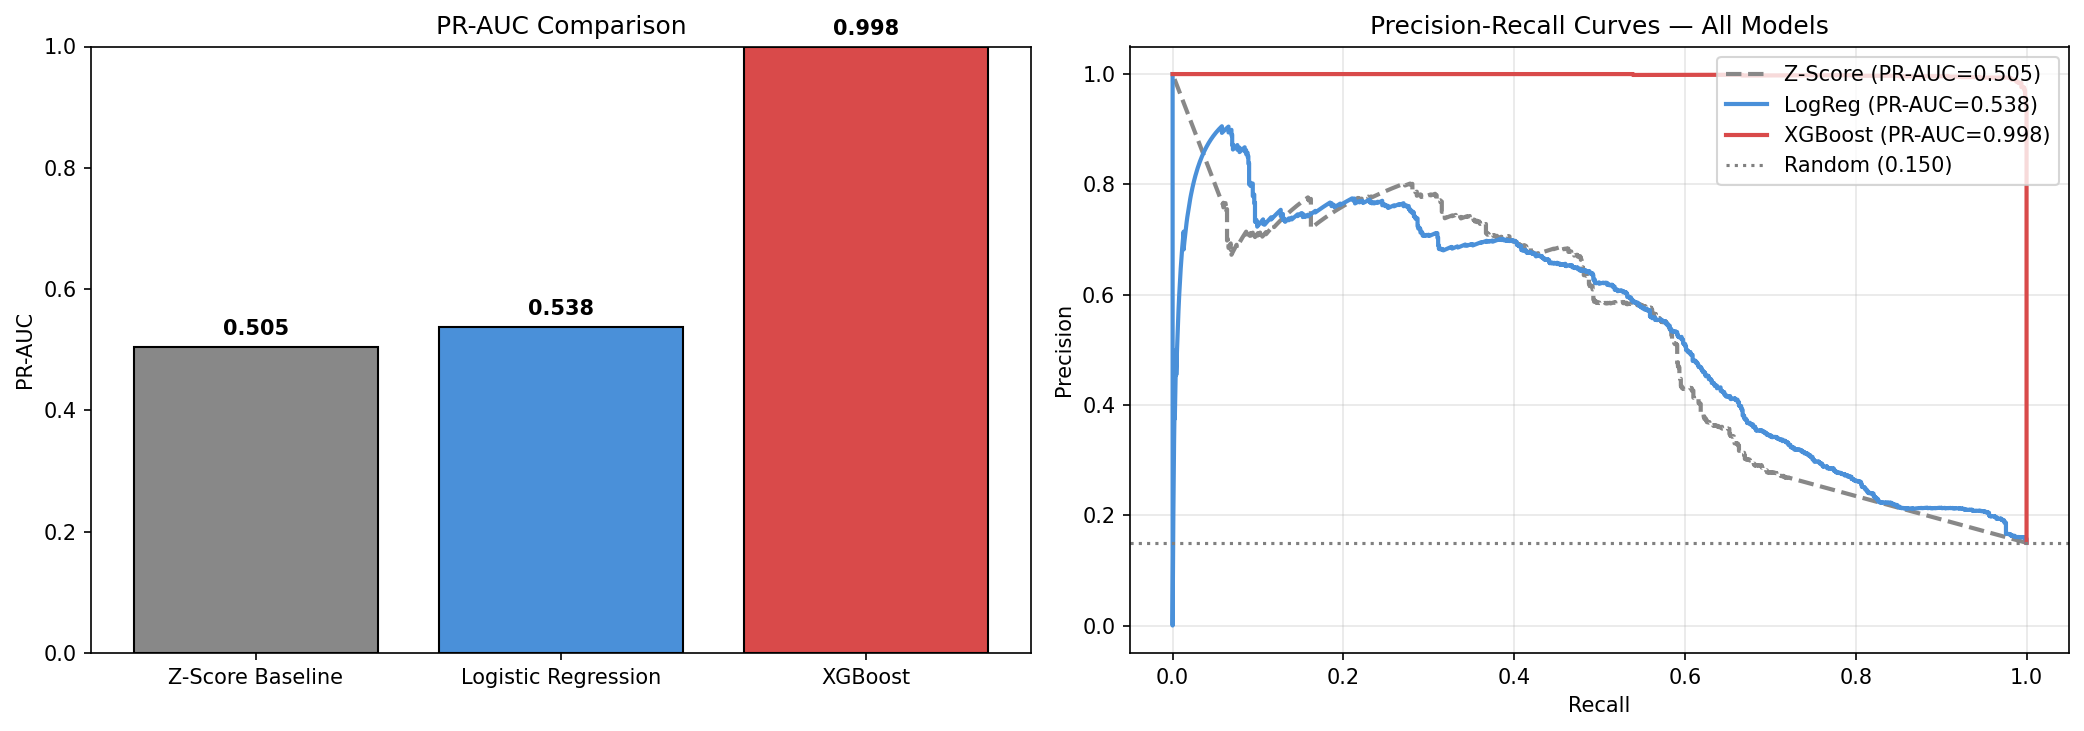

Source data for this figure (header and first rows):
Model, PR-AUC, ROC-AUC, Precision, Recall, F1
Z-Score Baseline, 0.5049, 0.766, 0.5647, 0.5642, 0.5644
Logistic Regression, 0.5379, 0.8132, 0.3354, 0.714, 0.4564
XGBoost, 0.9984, 0.9997, 0.9594, 0.9983, 0.9785
